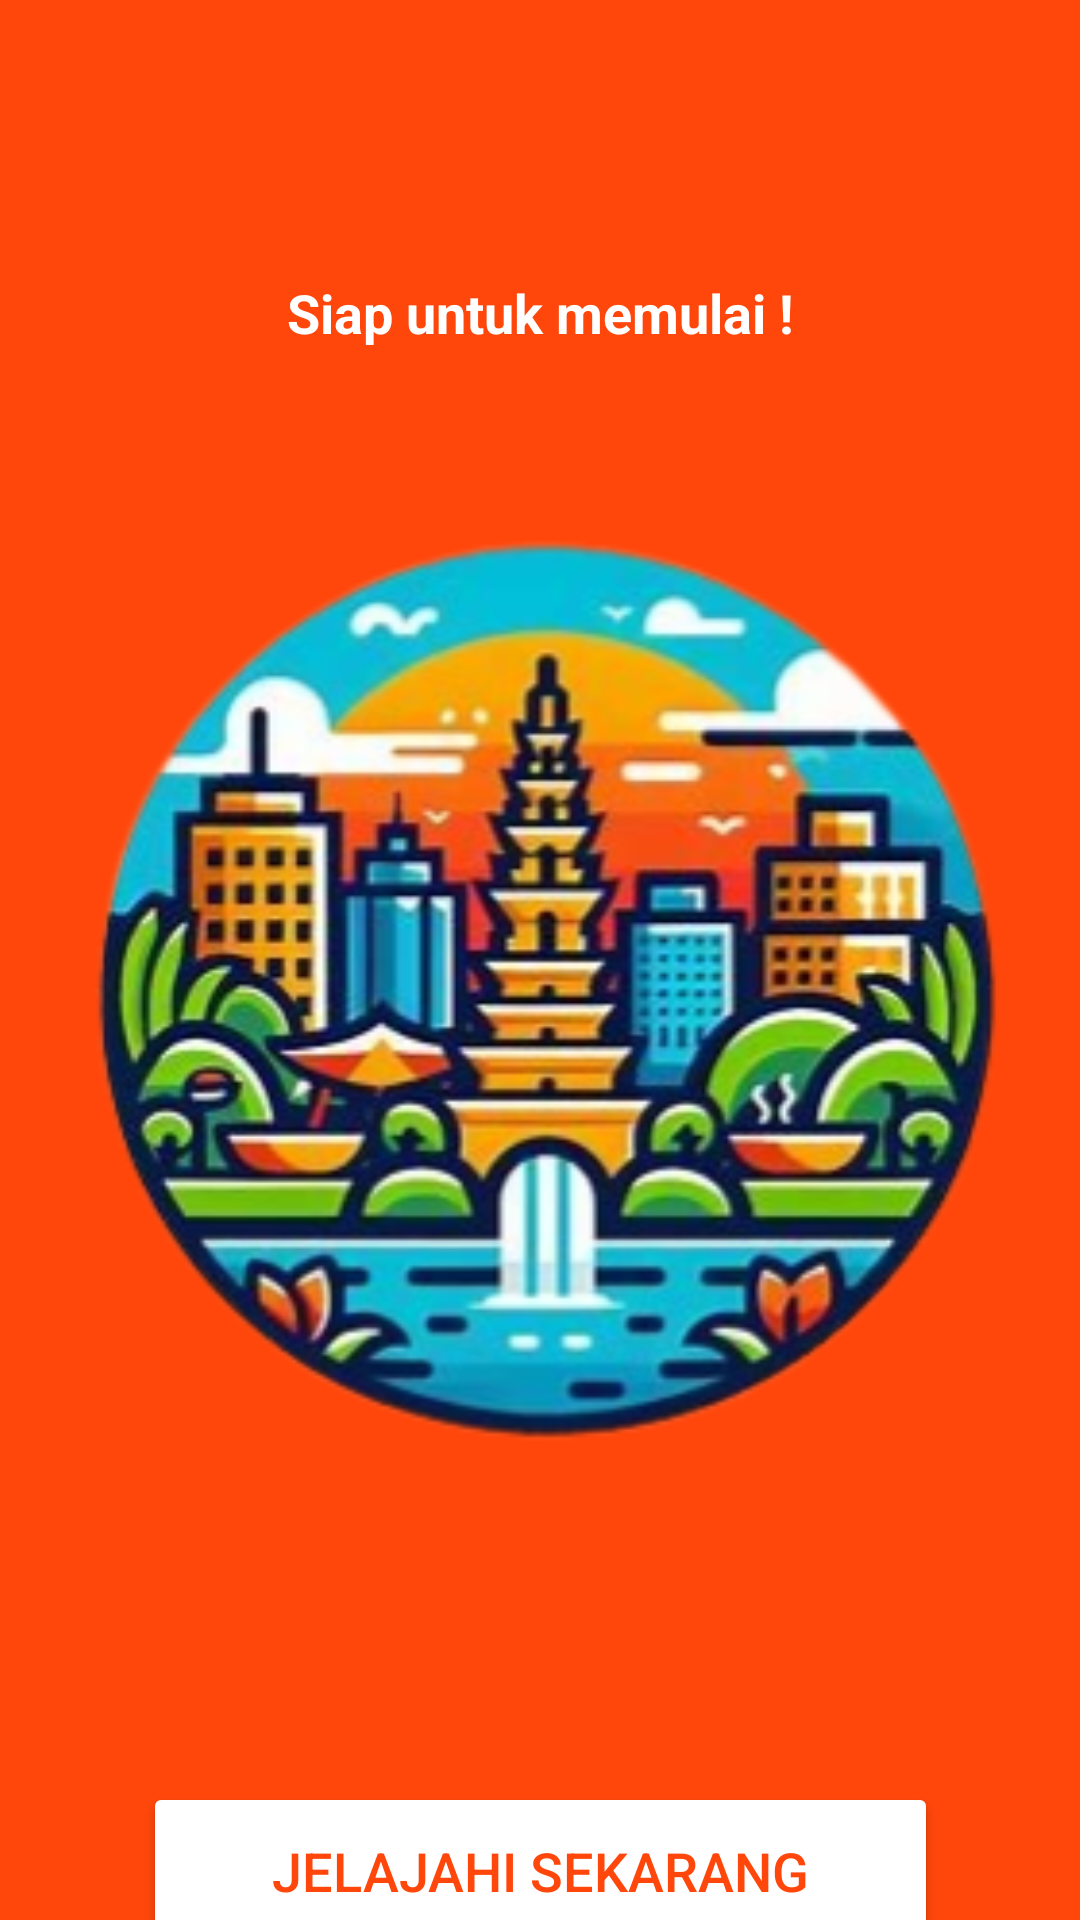

Android layout source for this screen:
<!-- AndroidManifest.xml: application theme Theme.example -->
<!-- res/layout/activity_main.xml -->
<androidx.constraintlayout.widget.ConstraintLayout xmlns:android="http://schemas.android.com/apk/res/android"
    xmlns:app="http://schemas.android.com/apk/res-auto"
    xmlns:tools="http://schemas.android.com/tools"
    android:id="@+id/main"
    android:layout_width="match_parent"
    android:layout_height="match_parent"
    android:background="@color/primary"
    tools:context=".view.start.MainActivity">

    <TextView
        android:id="@+id/landingTextView1"
        android:layout_width="259dp"
        android:layout_height="wrap_content"
        android:layout_marginTop="92dp"
        android:gravity="center"
        android:text="@string/landing_text_part1"
        android:textAlignment="center"
        android:textColor="@color/white"
        android:textSize="18sp"
        app:layout_constraintEnd_toEndOf="parent"
        app:layout_constraintStart_toStartOf="parent"
        app:layout_constraintTop_toTopOf="parent" />

    <TextView
        android:id="@+id/landingTextView2"
        android:layout_width="259dp"
        android:layout_height="wrap_content"
        android:gravity="center"
        android:text="@string/landing_text_part2"
        android:textAlignment="center"
        android:textColor="@color/white"
        android:textSize="15sp"
        app:layout_constraintBottom_toTopOf="@+id/logoImageView"
        app:layout_constraintEnd_toEndOf="parent"
        app:layout_constraintHorizontal_bias="0.496"
        app:layout_constraintStart_toStartOf="parent"
        app:layout_constraintTop_toBottomOf="@+id/landingTextView1"
        app:layout_constraintVertical_bias="0.0" />

    <ImageView
        android:id="@+id/logoImageView"
        android:layout_width="450dp"
        android:layout_height="450dp"
        android:src="@drawable/logo"
        app:layout_constraintBottom_toBottomOf="parent"
        app:layout_constraintEnd_toEndOf="parent"
        app:layout_constraintHorizontal_bias="0.466"
        app:layout_constraintStart_toStartOf="parent"
        app:layout_constraintTop_toTopOf="parent"
        app:layout_constraintVertical_bias="0.547" />

    <Button
        android:id="@+id/button"
        android:layout_width="265dp"
        android:layout_height="59dp"
        android:layout_marginTop="40dp"
        android:backgroundTint="@color/white"
        android:text="@string/started"
        android:textColor="@color/primary"
        android:textSize="18sp"
        app:layout_constraintBottom_toBottomOf="parent"
        app:layout_constraintEnd_toEndOf="parent"
        app:layout_constraintStart_toStartOf="parent"
        app:layout_constraintTop_toBottomOf="@+id/logoImageView"
        app:layout_constraintVertical_bias="0.0" />

</androidx.constraintlayout.widget.ConstraintLayout>
<!-- resources referenced by this layout -->
<resources>
  <color name="primary">#FF470B</color>
  <color name="white">#FFFFFF</color>
  <!-- drawable logo: png bitmap (drawable, 115029 bytes) -->
  <string name="landing_text_part1"><b>Siap untuk memulai !</b></string>
  <string name="landing_text_part2">Bersiaplah untuk menjelajahi\n tempat-tempat menarik di Semarang</string>
  <string name="started">Jelajahi sekarang</string>
  <style name="Theme.example" parent="Base.Theme.example" />
  <style name="Base.Theme.example" parent="Theme.Material3.DayNight.NoActionBar">
          
          
      </style>
</resources>
